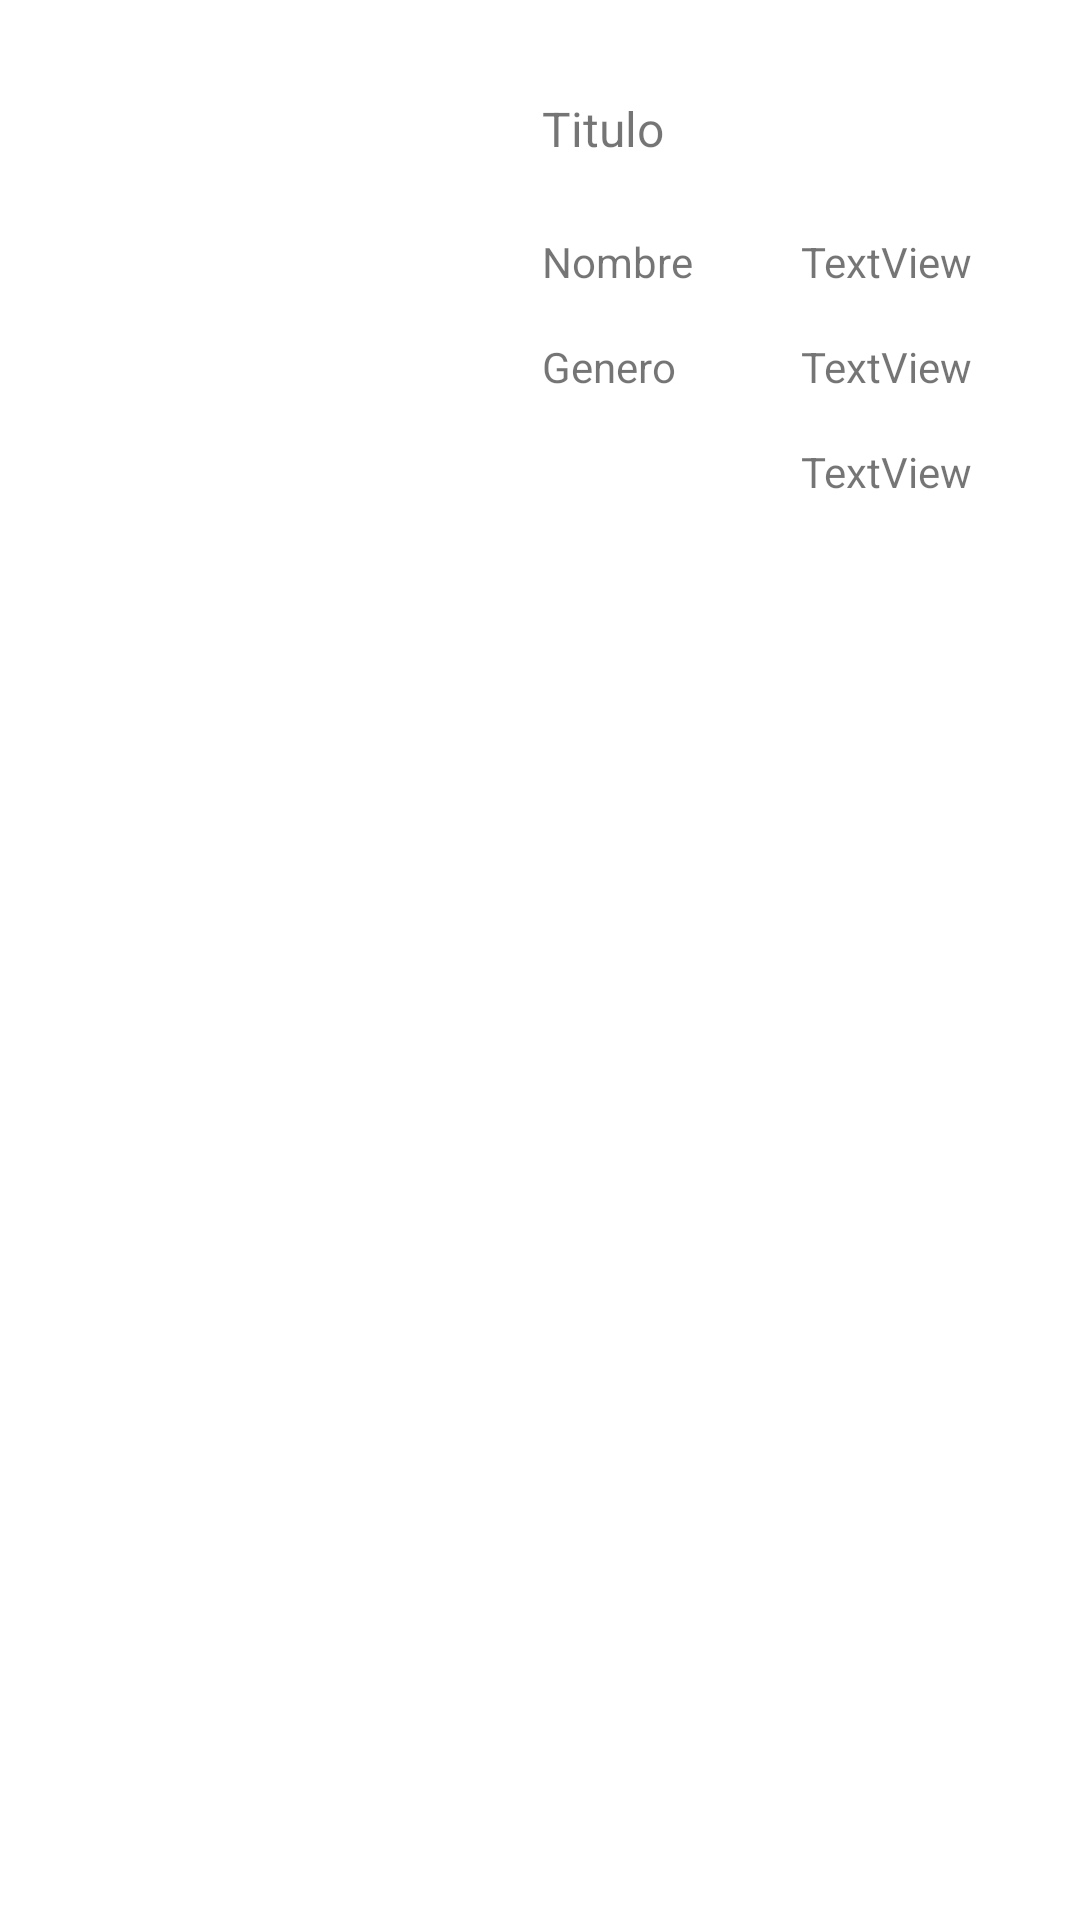

The Android layout XML behind this screen, and the referenced resources:
<!-- AndroidManifest.xml: application theme Theme.VinaLopezAntonioProyectoPMDM -->
<!-- res/layout/activity_detalles.xml -->
<?xml version="1.0" encoding="utf-8"?>
<androidx.constraintlayout.widget.ConstraintLayout xmlns:android="http://schemas.android.com/apk/res/android"
    xmlns:app="http://schemas.android.com/apk/res-auto"
    xmlns:tools="http://schemas.android.com/tools"
    android:layout_width="match_parent"
    android:layout_height="match_parent"
    tools:context=".activities.detallesActivity">

    <androidx.constraintlayout.widget.ConstraintLayout
        android:layout_width="409dp"
        android:layout_height="729dp"
        app:layout_constraintEnd_toEndOf="parent"
        app:layout_constraintStart_toStartOf="parent"
        app:layout_constraintTop_toTopOf="parent">

        <ImageView
            android:id="@+id/tvImagen"
            android:layout_width="wrap_content"
            android:layout_height="wrap_content"
            android:layout_marginTop="8dp"
            app:layout_constraintEnd_toEndOf="parent"
            app:layout_constraintStart_toStartOf="parent"
            app:layout_constraintTop_toTopOf="parent"
            tools:srcCompat="@tools:sample/avatars" />

        <TextView
            android:id="@+id/tNombreComun"
            android:layout_width="wrap_content"
            android:layout_height="wrap_content"
            android:layout_marginStart="36dp"
            android:layout_marginTop="24dp"
            android:text="TextView"
            app:layout_constraintStart_toEndOf="@+id/textView12"
            app:layout_constraintTop_toBottomOf="@+id/tvTituloDetalle" />

        <TextView
            android:id="@+id/tGenero"
            android:layout_width="wrap_content"
            android:layout_height="wrap_content"
            android:layout_marginTop="16dp"
            android:text="TextView"
            app:layout_constraintEnd_toEndOf="@+id/tNombreComun"
            app:layout_constraintStart_toStartOf="@+id/tNombreComun"
            app:layout_constraintTop_toBottomOf="@+id/tNombreComun" />

        <TextView
            android:id="@+id/tNota"
            android:layout_width="wrap_content"
            android:layout_height="wrap_content"
            android:layout_marginTop="16dp"
            android:text="TextView"
            app:layout_constraintEnd_toEndOf="@+id/tGenero"
            app:layout_constraintStart_toStartOf="@+id/tGenero"
            app:layout_constraintTop_toBottomOf="@+id/tGenero" />

        <TextView
            android:id="@+id/lTitulo"
            android:layout_width="wrap_content"
            android:layout_height="wrap_content"
            android:layout_marginTop="24dp"
            android:text="Titulo"
            android:textSize="16sp"
            app:layout_constraintStart_toStartOf="@+id/tvImagen"
            app:layout_constraintTop_toBottomOf="@+id/tvImagen" />

        <TextView
            android:id="@+id/tvTituloDetalle"
            android:layout_width="wrap_content"
            android:layout_height="wrap_content"
            android:layout_marginStart="72dp"
            android:layout_marginTop="24dp"
            android:text="TextView"
            android:textSize="16sp"
            app:layout_constraintEnd_toEndOf="@+id/tvImagen"
            app:layout_constraintStart_toEndOf="@+id/lTitulo"
            app:layout_constraintTop_toBottomOf="@+id/tvImagen" />

        <TextView
            android:id="@+id/textView12"
            android:layout_width="wrap_content"
            android:layout_height="wrap_content"
            android:layout_marginTop="24dp"
            android:text="Nombre"
            app:layout_constraintStart_toStartOf="@+id/lTitulo"
            app:layout_constraintTop_toBottomOf="@+id/lTitulo" />

        <TextView
            android:id="@+id/lGenero"
            android:layout_width="wrap_content"
            android:layout_height="wrap_content"
            android:layout_marginTop="16dp"
            android:text="Genero"
            app:layout_constraintStart_toStartOf="@+id/textView12"
            app:layout_constraintTop_toBottomOf="@+id/textView12" />
    </androidx.constraintlayout.widget.ConstraintLayout>
</androidx.constraintlayout.widget.ConstraintLayout>
<!-- resources referenced by this layout -->
<resources>
  <style name="Theme.VinaLopezAntonioProyectoPMDM" parent="Theme.MaterialComponents.DayNight.DarkActionBar">
          
          <item name="colorPrimary">@color/purple_500</item>
          <item name="colorPrimaryVariant">@color/purple_700</item>
          <item name="colorOnPrimary">@color/white</item>
          
          <item name="colorSecondary">@color/teal_200</item>
          <item name="colorSecondaryVariant">@color/teal_700</item>
          <item name="colorOnSecondary">@color/black</item>
          
          <item name="android:statusBarColor" tools:targetApi="l">?attr/colorPrimaryVariant</item>
          
      </style>
  <color name="white">#FFFFFFFF</color>
  <color name="teal_200">#FF03DAC5</color>
  <color name="teal_700">#FF018786</color>
  <color name="black">#FF000000</color>
  <!-- not gathered from this repository: default colours our renderer supplied (Android Studio template values) -->
  <color name="purple_500">#FF6200EE</color>
  <color name="purple_700">#FF3700B3</color>
</resources>
